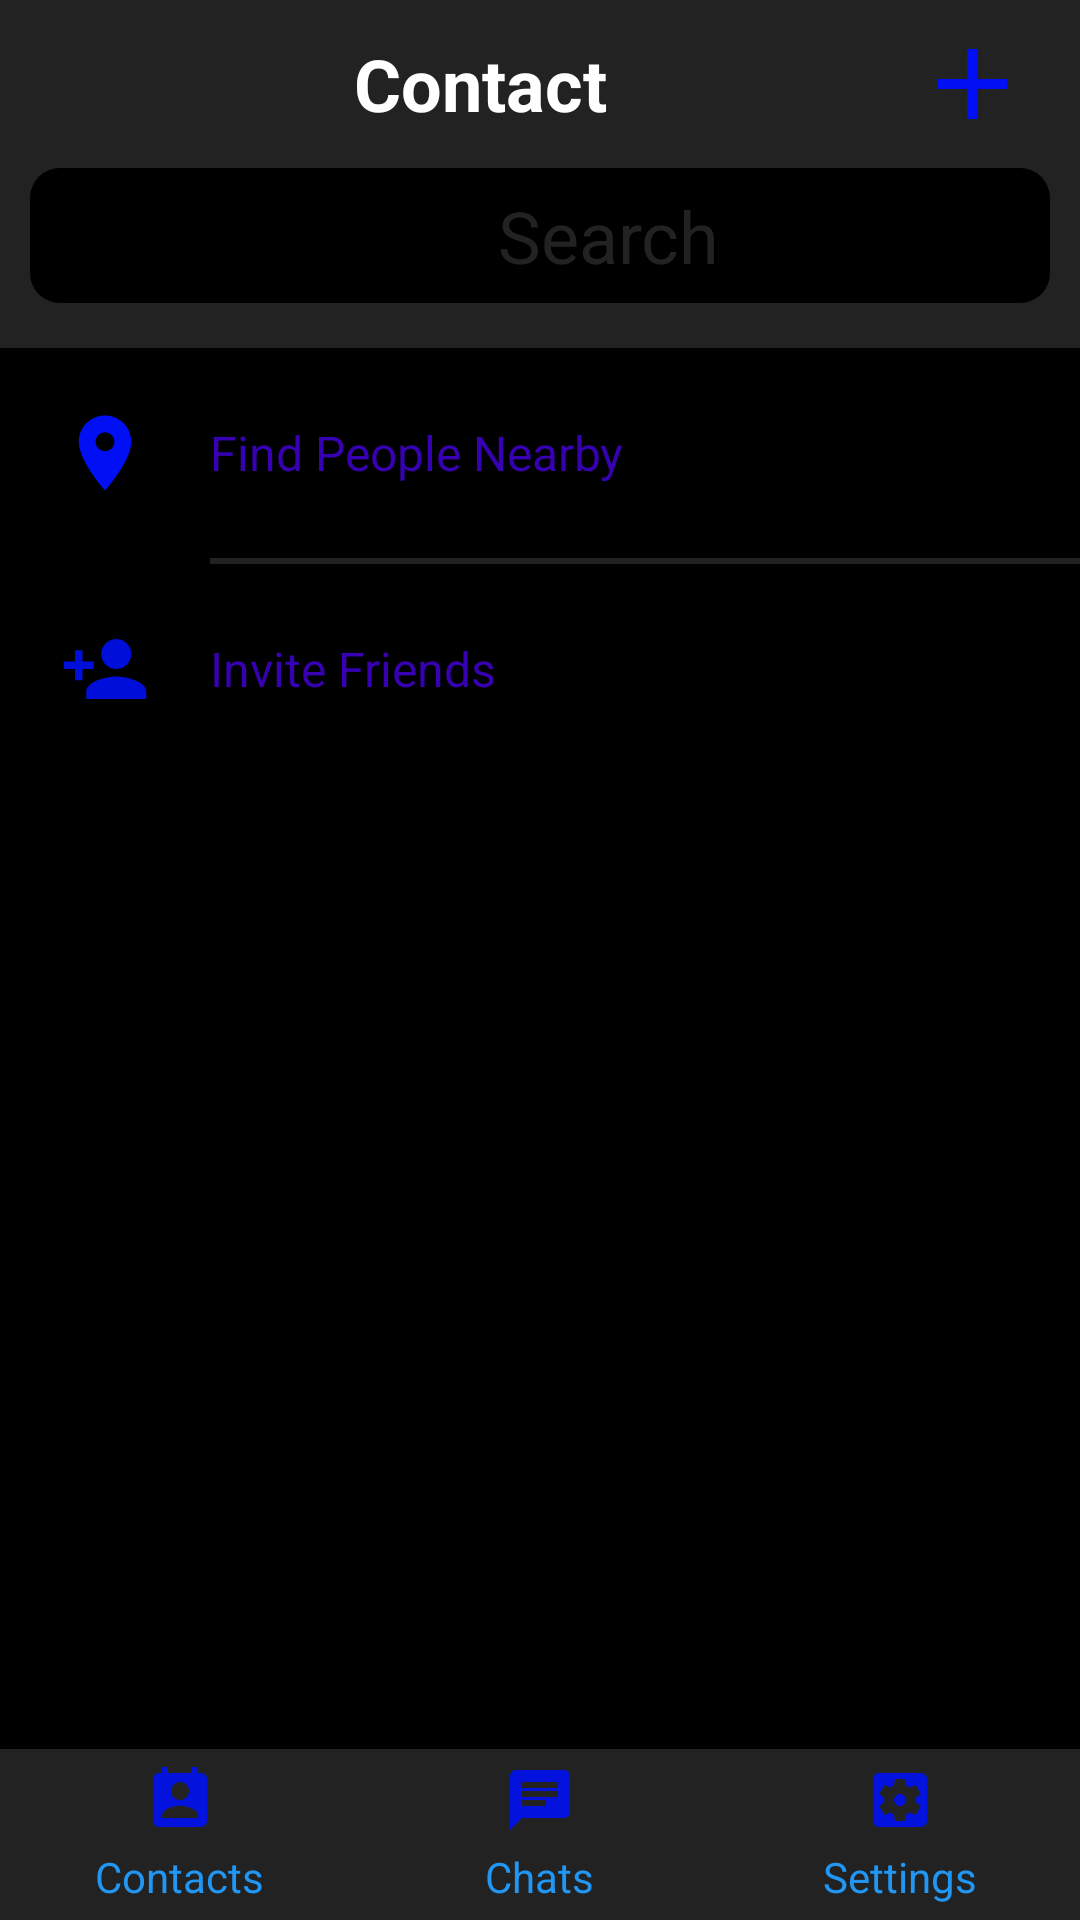

Produce the Android XML layout that renders to this screen, including the resource entries it uses.
<!-- AndroidManifest.xml: application theme Theme.Modul5Lesson2 -->
<!-- res/layout/contact_page.xml -->
<?xml version="1.0" encoding="utf-8"?>
<LinearLayout xmlns:android="http://schemas.android.com/apk/res/android"
    xmlns:app="http://schemas.android.com/apk/res-auto"
    xmlns:tools="http://schemas.android.com/tools"
    android:layout_width="match_parent"
    android:layout_height="match_parent"
    android:background="@color/black"
    android:orientation="vertical">

    <com.google.android.material.appbar.AppBarLayout
        android:layout_width="match_parent"
        android:layout_height="wrap_content">

        <androidx.appcompat.widget.Toolbar
            android:layout_width="match_parent"
            android:layout_height="?attr/actionBarSize"
            android:background="@color/black2"
            app:title="Contact"
            app:titleTextColor="@color/white">

            <LinearLayout
                android:layout_width="match_parent"
                android:layout_height="match_parent"
                android:gravity="center_vertical">

                <TextView
                    android:layout_width="0dp"
                    android:layout_height="wrap_content"
                    android:layout_weight="1"
                    android:gravity="center_horizontal"
                    android:text="Contact"
                    android:textStyle="bold"
                    android:textColor="@color/white"
                    android:textSize="24sp" />

                <ImageView
                    android:layout_width="40sp"
                    android:layout_height="40sp"
                    android:layout_marginEnd="16dp"
                    android:src="@drawable/ic_baseline_add_24" />

            </LinearLayout>
        </androidx.appcompat.widget.Toolbar>
    </com.google.android.material.appbar.AppBarLayout>

    <LinearLayout
        android:background="@color/black2"
        android:layout_width="match_parent"
        android:layout_height="60dp">

        <EditText
            android:textColor="@color/black2"
            android:layout_width="match_parent"
            android:layout_height="match_parent"
            android:layout_marginHorizontal="10dp"
            android:layout_marginBottom="15dp"
            android:background="@drawable/shape_border_rounded"
            android:drawableStart="@drawable/ic_baseline_search_24"
            android:hint=" Search"
            android:paddingLeft="150dp"
            android:textColorHint="@color/black2"
            android:textSize="24sp"
            tools:ignore="TouchTargetSizeCheck" />
    </LinearLayout>

    <LinearLayout
        android:paddingLeft="20dp"
        android:background="@color/black"
        android:gravity="center"
        android:layout_width="match_parent"
        android:layout_height="70dp">

        <ImageView
            android:src="@drawable/ic_baseline_location_on_24"
            android:layout_width="30dp"
            android:layout_height="30dp"/>

        <TextView
            android:layout_width="0dp"
            android:text="Find People Nearby"
            android:textSize="16sp"
            android:layout_marginLeft="20dp"
            android:textColor="@color/purple_700"
            android:textAllCaps="false"
            android:layout_weight="1"
            android:layout_height="wrap_content"/>

    </LinearLayout>

    <View
        android:layout_marginLeft="70dp"
        android:layout_width="match_parent"
        android:layout_height="2dp"
        android:background="@color/black2"/>
    <LinearLayout
        android:paddingLeft="20dp"
        android:background="@color/black"
        android:gravity="center"
        android:layout_width="match_parent"
        android:layout_height="70dp">

        <ImageView
            android:src="@drawable/ic_baseline_person_add_24"
            android:layout_width="30dp"
            android:layout_height="30dp"/>

        <TextView
            android:layout_width="0dp"
            android:text="Invite Friends"
            android:textSize="16sp"
            android:layout_marginLeft="20dp"
            android:textColor="@color/purple_700"
            android:textAllCaps="false"
            android:layout_weight="1"
            android:layout_height="wrap_content"/>

    </LinearLayout>

    <androidx.recyclerview.widget.RecyclerView
        android:id="@+id/recyclerViewContact"
        android:layout_width="match_parent"
        android:layout_weight="1"
        android:layout_height="match_parent" />


    <LinearLayout
        android:background="@color/black2"
        android:layout_width="match_parent"
        android:layout_height="wrap_content">

        <LinearLayout
            android:id="@+id/ll_contact"
            android:gravity="center_horizontal"
            android:orientation="vertical"
            android:layout_width="0dp"
            android:layout_weight="1"
            android:padding="5dp"
            android:layout_height="match_parent">

            <ImageView
                android:layout_marginBottom="4dp"
                android:layout_width="wrap_content"
                android:layout_height="wrap_content"
                android:src="@drawable/ic_baseline_perm_contact_calendar_24"/>

            <TextView
                android:layout_width="wrap_content"
                android:layout_height="wrap_content"
                android:text="Contacts"
                android:textColor="@color/blue"/>
        </LinearLayout>

        <LinearLayout
            android:id="@+id/ll_chats"
            android:gravity="center_horizontal"
            android:orientation="vertical"
            android:layout_width="0dp"
            android:layout_weight="1"
            android:padding="5dp"
            android:layout_height="match_parent">

            <ImageView
                android:layout_marginBottom="4dp"
                android:layout_width="wrap_content"
                android:layout_height="wrap_content"
                android:src="@drawable/ic_baseline_chat_24"/>

            <TextView
                android:layout_width="wrap_content"
                android:layout_height="wrap_content"
                android:text="Chats"
                android:textColor="@color/blue"/>
        </LinearLayout>

        <LinearLayout
            android:id="@+id/ll_settings"
            android:gravity="center_horizontal"
            android:orientation="vertical"
            android:layout_width="0dp"
            android:layout_weight="1"
            android:padding="5dp"
            android:layout_height="match_parent">

            <ImageView
                android:layout_width="wrap_content"
                android:layout_height="wrap_content"
                android:layout_marginBottom="4dp"
                android:src="@drawable/ic_baseline_settings_applications_24" />

            <TextView
                android:layout_width="wrap_content"
                android:layout_height="wrap_content"
                android:text="Settings"
                android:textColor="@color/blue"/>
        </LinearLayout>

    </LinearLayout>

</LinearLayout>
<!-- resources referenced by this layout -->
<resources>
  <color name="black">#FF000000</color>
  <color name="black2">#222222</color>
  <color name="blue">#2196F3</color>
  <color name="purple_700">#FF3700B3</color>
  <color name="white">#FFFFFFFF</color>
  <!-- drawable ic_baseline_add_24 (drawable) -->
  <vector android:height="24dp" android:tint="#000FF3"
      android:viewportHeight="24" android:viewportWidth="24"
      android:width="24dp" xmlns:android="http://schemas.android.com/apk/res/android">
      <path android:fillColor="@android:color/white" android:pathData="M19,13h-6v6h-2v-6H5v-2h6V5h2v6h6v2z"/>
  </vector>
  <!-- drawable ic_baseline_chat_24 (drawable) -->
  <vector android:alpha="0.9" android:autoMirrored="true"
      android:height="24dp" android:tint="#000FF3"
      android:viewportHeight="24" android:viewportWidth="24"
      android:width="24dp" xmlns:android="http://schemas.android.com/apk/res/android">
      <path android:fillColor="@android:color/white" android:pathData="M20,2L4,2c-1.1,0 -1.99,0.9 -1.99,2L2,22l4,-4h14c1.1,0 2,-0.9 2,-2L22,4c0,-1.1 -0.9,-2 -2,-2zM6,9h12v2L6,11L6,9zM14,14L6,14v-2h8v2zM18,8L6,8L6,6h12v2z"/>
  </vector>
  <!-- drawable ic_baseline_location_on_24 (drawable) -->
  <vector android:height="24dp" android:tint="#000FF3"
      android:viewportHeight="24" android:viewportWidth="24"
      android:width="24dp" xmlns:android="http://schemas.android.com/apk/res/android">
      <path android:fillColor="@android:color/white" android:pathData="M12,2C8.13,2 5,5.13 5,9c0,5.25 7,13 7,13s7,-7.75 7,-13c0,-3.87 -3.13,-7 -7,-7zM12,11.5c-1.38,0 -2.5,-1.12 -2.5,-2.5s1.12,-2.5 2.5,-2.5 2.5,1.12 2.5,2.5 -1.12,2.5 -2.5,2.5z"/>
  </vector>
  <!-- drawable ic_baseline_perm_contact_calendar_24 (drawable) -->
  <vector android:alpha="0.9" android:height="24dp" android:tint="#000FF3"
      android:viewportHeight="24" android:viewportWidth="24"
      android:width="24dp" xmlns:android="http://schemas.android.com/apk/res/android">
      <path android:fillColor="@android:color/white" android:pathData="M19,3h-1L18,1h-2v2L8,3L8,1L6,1v2L5,3c-1.11,0 -2,0.9 -2,2v14c0,1.1 0.89,2 2,2h14c1.1,0 2,-0.9 2,-2L21,5c0,-1.1 -0.9,-2 -2,-2zM12,6c1.66,0 3,1.34 3,3s-1.34,3 -3,3 -3,-1.34 -3,-3 1.34,-3 3,-3zM18,18L6,18v-1c0,-2 4,-3.1 6,-3.1s6,1.1 6,3.1v1z"/>
  </vector>
  <!-- drawable ic_baseline_person_add_24 (drawable) -->
  <vector android:alpha="0.9" android:height="24dp" android:tint="#000FF3"
      android:viewportHeight="24" android:viewportWidth="24"
      android:width="24dp" xmlns:android="http://schemas.android.com/apk/res/android">
      <path android:fillColor="@android:color/white" android:pathData="M15,12c2.21,0 4,-1.79 4,-4s-1.79,-4 -4,-4 -4,1.79 -4,4 1.79,4 4,4zM6,10L6,7L4,7v3L1,10v2h3v3h2v-3h3v-2L6,10zM15,14c-2.67,0 -8,1.34 -8,4v2h16v-2c0,-2.66 -5.33,-4 -8,-4z"/>
  </vector>
  <!-- drawable shape_border_rounded (drawable) -->
  <?xml version="1.0" encoding="utf-8"?>
  <shape xmlns:android="http://schemas.android.com/apk/res/android"
      android:shape="rectangle">
  
      <solid android:color="#000000"/>
      <corners
          android:topLeftRadius="10dp"
          android:topRightRadius="10dp"
          android:bottomRightRadius="10dp"
          android:bottomLeftRadius="10dp"/>
  </shape>
  <style name="Theme.Modul5Lesson2" parent="Theme.MaterialComponents.DayNight.NoActionBar">
          
          <item name="colorPrimary">@color/purple_500</item>
          <item name="colorPrimaryVariant">@color/purple_700</item>
          <item name="colorOnPrimary">@color/white</item>
          
          <item name="colorSecondary">@color/teal_200</item>
          <item name="colorSecondaryVariant">@color/teal_700</item>
          <item name="colorOnSecondary">@color/black</item>
          
          <item name="android:statusBarColor" tools:targetApi="l">?attr/colorPrimaryVariant</item>
          
      </style>
  <color name="purple_500">#FF6200EE</color>
  <color name="teal_200">#FF03DAC5</color>
  <color name="teal_700">#FF018786</color>
</resources>
